Run: headless pygame with SDL's dummy video driver; simulated clock (each Clock.tick advances the game by its frame time, no real sleeping); random seed 0; keys injected as events and as key.get_pressed() state; mouse plan: one left click at the window centre at the start of phase 2, then a move to the lower-right quarter at the start of phase 3.
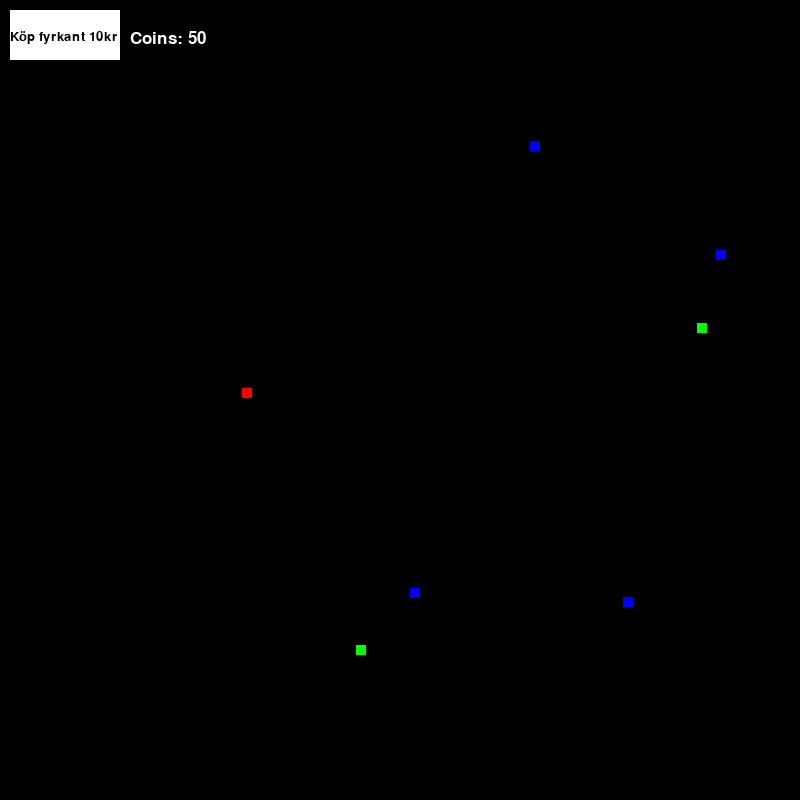
Frame 1 of 4 · flips 1–60 · no input
Frame 2 of 4 · flips 61–180 · clicked the window centre · tapped SPACE, RETURN · held RIGHT (→), D · screen unchanged from frame 1, image omitted
Frame 3 of 4 · flips 181–300 · moved the mouse to the lower-right quarter · held DOWN (↓), S · screen unchanged from frame 2, image omitted
Frame 4 of 4 · flips 301–420 · held LEFT (←), A, UP (↑), W · screen unchanged from frame 3, image omitted

The pygame program that drew these frames:

import pygame
import sys
import random

# Initiate Pygame
pygame.init()

# Set window size
window_size = (800, 800)
screen = pygame.display.set_mode(window_size)
pygame.display.set_caption("Samuels Spel")

# Config
coins = 0
Antalfyrkanter = 10
size = 10
x = random.randint(0, window_size[0] - size)
y = random.randint(0, window_size[1] - size)
minx = 100
miny = 100

# Mynthanteringen
countscore = Antalfyrkanter * 5

# Create a list of colors for squares
RedColor = (255, 0, 0)
BlueColor = (0, 0, 255)
GreenColor = (0, 255, 0)
colors = [RedColor, BlueColor, GreenColor]

# Function to pick a random color for the square
def randomcolor():
    return random.choice(colors)

def spawnmonster():
    size = 10
    x = random.randint(0, window_size[0] - size)
    y = random.randint(0, window_size[1] - size)
    color = randomcolor()
    print ('X')
    print (x)
    print ('Y')
    print (y)
    squares.append((x + minx, y + miny, size, size, color))

# Create five squares with random positions and colors
squares = []
for _ in range(Antalfyrkanter):
    spawnmonster()


# Function to draw a button
def draw_button():
    pygame.draw.rect(screen, (255, 255, 255), (10, 10, 110, 50))  # Green square representing the button
    font = pygame.font.Font(None, 20)
    text = font.render("Köp fyrkant 10kr", True, (0, 0, 0))
    screen.blit(text, (10, 30))  # Place the text in the middle of the button


def buy_monster():
    global countscore
    if countscore > 0:
        pygame.draw.rect(screen, (255, 255, 255), (x, y, size, size))
        pygame.display.update()
        #countscore = countscore - 5
        spawnmonster()
        print(' Du har köpt ett monster')
    else:
        print(' Du har inte råd')


# Main loop to keep the window open
while True:
    for event in pygame.event.get():
        if event.type == pygame.QUIT:
            pygame.quit()
            sys.exit()
        elif event.type == pygame.MOUSEBUTTONDOWN:  # Check if the mouse is clicked
            mouse_pos = pygame.mouse.get_pos()
            button_rect = pygame.Rect(30, 30, 100, 50)  # Create a rectangle around the button
            if button_rect.collidepoint(mouse_pos):  # Check if the mouse click occurred within the button boundaries
                buy_monster()

    screen.fill((0, 0, 0))  # Clear the screen
    draw_button()  # Draw the button

    # Draw squares on the screen
    for square in squares:
        pygame.draw.rect(screen, square[4], square[:4])

    # Draw coin count
    font = pygame.font.Font(None, 25)
    text = font.render(f"Coins: {countscore}", True, (255, 255, 255))
    screen.blit(text, (130, 30))

    pygame.display.update()  # Update the screen
